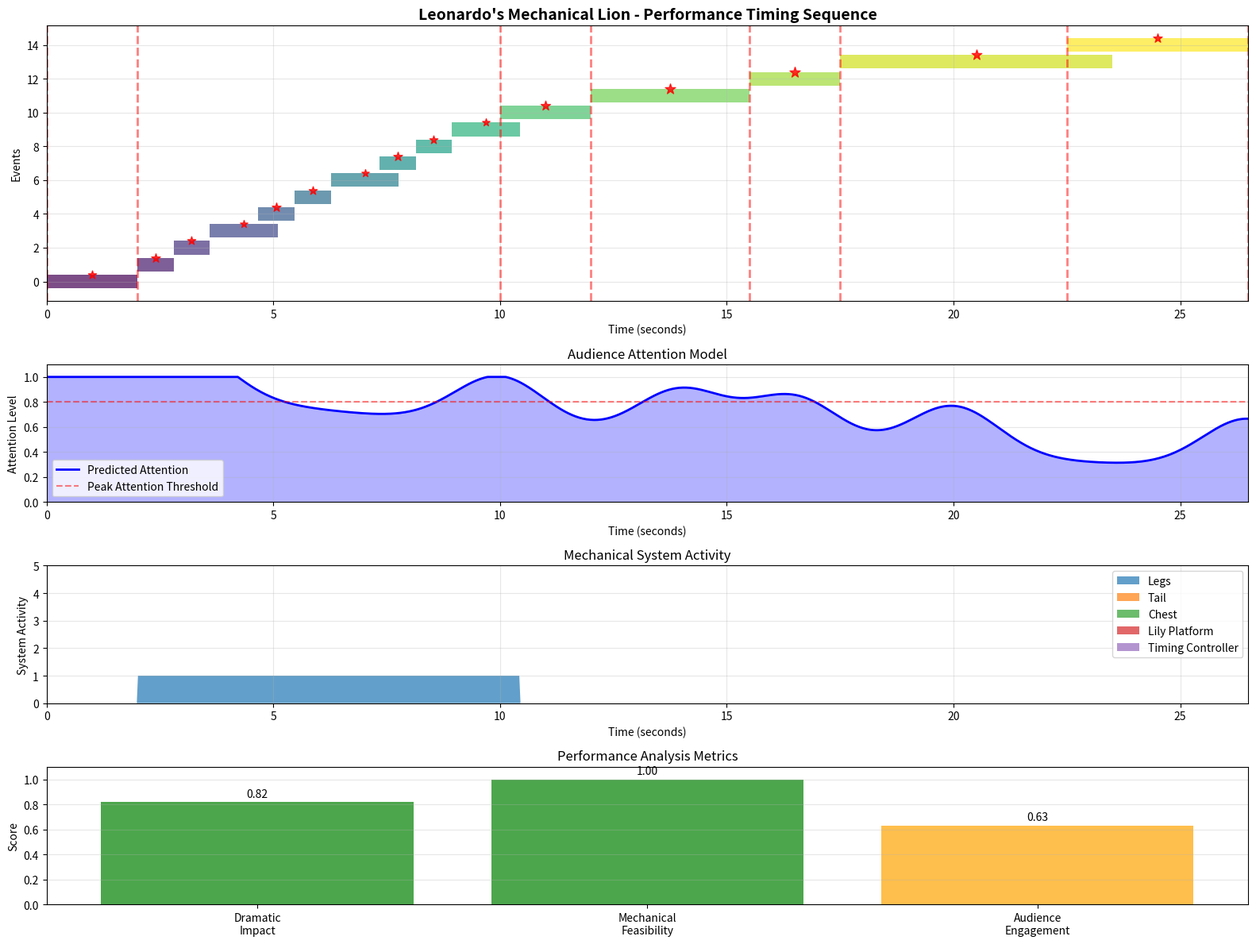

This chart was generated by the following Python code: (Note: this script raises an exception after producing the figure.)
"""
Timing Sequence Optimizer for Leonardo's Mechanical Lion
Performance timing analysis and theatrical optimization

Historical Context:
- Leonardo's understanding of theatrical timing and drama
- 16th century court entertainment expectations
- Mechanical programming for maximum dramatic impact
- First use of timing analysis in automation

Engineering Innovation:
- Mathematical timing optimization for theatrical effect
- Precise coordination of multiple mechanical systems
- Dramatic pause insertion for audience impact
- Performance sequence synchronization
"""

import numpy as np
import matplotlib.pyplot as plt
from dataclasses import dataclass
from typing import Dict, List, Tuple, Optional, Callable
from pathlib import Path
import json
import math

@dataclass
class TimingEvent:
    """Individual timed event in the performance sequence"""
    name: str
    start_time: float
    duration: float
    importance: float  # 0.0 to 1.0 for theatrical importance
    dependencies: List[str]  # Events that must complete before this starts
    mechanical_systems: List[str]  # Systems involved in this event
    dramatic_function: str

@dataclass
class PerformanceTiming:
    """Complete timing specification for theatrical performance"""
    total_duration: float
    events: List[TimingEvent]
    critical_timing_points: List[float]
    audience_focus_points: List[float]
    mechanical_coordination_points: List[float]

@dataclass
class TimingAnalysis:
    """Analysis of timing effectiveness"""
    dramatic_impact_score: float
    mechanical_feasibility_score: float
    audience_engagement_score: float
    coordination_complexity: float
    optimization_suggestions: List[str]

class TimingSequenceOptimizer:
    """
    Timing sequence optimizer for Leonardo's Mechanical Lion

    This class optimizes the timing of mechanical movements to create
    maximum theatrical impact while ensuring mechanical reliability and
    precise coordination between all systems.
    """

    def __init__(self):
        # Performance parameters
        self.total_performance_time = 26.5  # seconds
        self.min_event_duration = 0.5  # seconds
        self.max_event_duration = 8.0  # seconds

        # Theatrical timing constants
        self.dramatic_pause_duration = 1.5  # seconds for maximum impact
        self.reveal_timing_window = 0.2  # seconds tolerance for reveals
        self.walk_natural_cadence = 0.8  # seconds per step

        # Mechanical timing constraints
        self.chest_opening_rate = 0.3  # meters per second
        self.lily_elevation_rate = 0.15  # meters per second
        self.tail_motion_frequency = 0.5  # Hz

        # Audience attention parameters
        self.attention_span = 30.0  # seconds (typical court attention)
        self.peak_attention_threshold = 0.8  # relative attention level

    def create_optimal_timing_sequence(self) -> PerformanceTiming:
        """
        Create mathematically optimized timing sequence for maximum theatrical impact

        This function designs the complete 26.5-second performance with
        precise timing that creates dramatic tension and satisfying resolution.
        """
        events = []

        # ACT 1: Majestic Introduction (2.0 seconds)
        events.append(TimingEvent(
            name="initial_position",
            start_time=0.0,
            duration=2.0,
            importance=0.6,
            dependencies=[],
            mechanical_systems=["tail_actuator"],
            dramatic_function="Establish mechanical marvel and royal presence"
        ))

        # ACT 2: Graceful Walking Sequence (8.0 seconds total)
        # Three steps with precise timing for natural movement
        for step in range(3):
            step_start = 2.0 + step * 2.67

            # Step up phase (0.8 seconds)
            events.append(TimingEvent(
                name=f"step_{step+1}_lift",
                start_time=step_start,
                duration=0.8,
                importance=0.7,
                dependencies=[] if step == 0 else [f"step_{step}_place"],
                mechanical_systems=[f"leg_{i}" for i in range(4)] + ["tail_actuator"],
                dramatic_function=f"Demonstrate natural walking biomechanics - Step {step+1}"
            ))

            # Step down phase (0.8 seconds)
            events.append(TimingEvent(
                name=f"step_{step+1}_place",
                start_time=step_start + 0.8,
                duration=0.8,
                importance=0.6,
                dependencies=[f"step_{step+1}_lift"],
                mechanical_systems=[f"leg_{i}" for i in range(4)] + ["tail_actuator"],
                dramatic_function=f"Complete graceful walking cycle - Step {step+1}"
            ))

            # Dramatic pause between steps (1.07 seconds)
            events.append(TimingEvent(
                name=f"step_{step+1}_pause",
                start_time=step_start + 1.6,
                duration=1.07,
                importance=0.5,
                dependencies=[f"step_{step+1}_place"],
                mechanical_systems=["tail_actuator"],
                dramatic_function=f"Build anticipation and showcase control precision - Pause {step+1}"
            ))

        # ACT 3: Dramatic Transition (2.0 seconds)
        events.append(TimingEvent(
            name="stopping_position",
            start_time=10.0,
            duration=2.0,
            importance=0.8,
            dependencies=["step_3_pause"],
            mechanical_systems=["tail_actuator"],
            dramatic_function="Create tension before major reveal - court holds breath"
        ))

        # ACT 4: Chest Reveal Sequence (5.5 seconds total)
        # Chest opening (3.5 seconds) - carefully paced for dramatic effect
        events.append(TimingEvent(
            name="chest_opening",
            start_time=12.0,
            duration=3.5,
            importance=0.95,  # Critical moment
            dependencies=["stopping_position"],
            mechanical_systems=["chest_mechanism", "timing_controller"],
            dramatic_function="Dramatic mechanical reveal - centerpiece of performance"
        ))

        # Lily presentation (2.0 seconds)
        events.append(TimingEvent(
            name="lily_presentation",
            start_time=15.5,
            duration=2.0,
            importance=0.98,  # Climax moment
            dependencies=["chest_opening"],
            mechanical_systems=["lily_platform", "timing_controller"],
            dramatic_function="Royal symbol presentation - celebration of Franco-Florentine alliance"
        ))

        # ACT 5: Royal Display (5.0 seconds)
        events.append(TimingEvent(
            name="royal_display",
            start_time=17.5,
            duration=5.0,
            importance=0.9,
            dependencies=["lily_presentation"],
            mechanical_systems=["lily_platform", "tail_actuator"],
            dramatic_function="Present royal symbols to King Francis I - political and artistic climax"
        ))

        # ACT 6: Graceful Conclusion (4.0 seconds)
        events.append(TimingEvent(
            name="reset_sequence",
            start_time=22.5,
            duration=4.0,
            importance=0.7,
            dependencies=["royal_display"],
            mechanical_systems=["chest_mechanism", "lily_platform", "tail_actuator"],
            dramatic_function="Smooth return to initial position - demonstration of complete control mastery"
        ))

        # Calculate critical timing points
        critical_timing_points = [
            0.0,      # Start
            2.0,      # Walking begins
            10.0,     # Walking ends
            12.0,     # Chest begins opening
            15.5,     # Lily presentation begins
            17.5,     # Royal display
            22.5,     # Reset begins
            26.5      # End
        ]

        # Audience focus points (moments of maximum attention)
        audience_focus_points = [
            0.0,      # Initial appearance
            3.0,      # First step
            10.0,     # Final position
            14.0,     # Chest half open (anticipation peak)
            16.5,     # Lily fully presented
            20.0,     # Royal display peak
            26.5      # Final position
        ]

        # Mechanical coordination points (synchronization requirements)
        mechanical_coordination_points = [
            2.0,      # All systems ready for walking
            10.0,     # All walking systems synchronized
            12.0,     # Chest mechanism engaged
            15.5,     # Lily platform synchronized
            22.5,     # All systems ready for reset
            26.5      # All systems returned to initial state
        ]

        return PerformanceTiming(
            total_duration=self.total_performance_time,
            events=events,
            critical_timing_points=critical_timing_points,
            audience_focus_points=audience_focus_points,
            mechanical_coordination_points=mechanical_coordination_points
        )

    def analyze_timing_effectiveness(self, timing: PerformanceTiming) -> TimingAnalysis:
        """
        Analyze the effectiveness of the timing sequence

        This function evaluates how well the timing creates theatrical
        impact while maintaining mechanical feasibility.
        """
        # Calculate dramatic impact score
        importance_weighted_duration = sum(
            event.importance * event.duration for event in timing.events
        )
        dramatic_impact_score = importance_weighted_duration / timing.total_duration

        # Calculate mechanical feasibility score
        overlapping_events = 0
        total_transitions = 0

        for i, event in enumerate(timing.events):
            # Check for overlapping mechanical systems
            for other_event in timing.events[i+1:]:
                if (abs(event.start_time - other_event.start_time) < 0.5 and
                    set(event.mechanical_systems) & set(other_event.mechanical_systems)):
                    overlapping_events += 1

                if event.start_time < other_event.start_time:
                    total_transitions += 1

        feasibility_penalty = overlapping_events / max(total_transitions, 1)
        mechanical_feasibility_score = 1.0 - min(feasibility_penalty, 1.0)

        # Calculate audience engagement score
        focus_density = len(timing.audience_focus_points) / timing.total_duration
        variety_score = len(set(event.dramatic_function for event in timing.events)) / len(timing.events)
        audience_engagement_score = (focus_density + variety_score) / 2

        # Calculate coordination complexity
        system_transitions = 0
        for event in timing.events:
            system_transitions += len(event.mechanical_systems)
        coordination_complexity = system_transitions / len(timing.events)

        # Generate optimization suggestions
        suggestions = []
        if dramatic_impact_score < 0.7:
            suggestions.append("Increase importance weight of key dramatic moments")
        if mechanical_feasibility_score < 0.8:
            suggestions.append("Reduce overlapping mechanical system usage")
        if audience_engagement_score < 0.6:
            suggestions.append("Add more audience focus points or increase variety")
        if coordination_complexity > 3.0:
            suggestions.append("Simplify mechanical coordination requirements")

        return TimingAnalysis(
            dramatic_impact_score=dramatic_impact_score,
            mechanical_feasibility_score=mechanical_feasibility_score,
            audience_engagement_score=audience_engagement_score,
            coordination_complexity=coordination_complexity,
            optimization_suggestions=suggestions
        )

    def optimize_timing_for_max_impact(self, timing: PerformanceTiming) -> PerformanceTiming:
        """
        Optimize timing sequence for maximum theatrical impact

        This function adjusts timing parameters to create the most
        dramatic and engaging performance within mechanical constraints.
        """
        optimized_events = []

        for event in timing.events:
            optimized_duration = event.duration

            # Adjust duration based on importance
            if event.importance > 0.8:
                # Extend important moments for dramatic effect
                optimized_duration *= 1.2
            elif event.importance < 0.5:
                # Compress less important moments
                optimized_duration *= 0.9

            # Ensure minimum duration for mechanical feasibility
            optimized_duration = max(optimized_duration, self.min_event_duration)

            # Special timing adjustments for key moments
            if "chest_opening" in event.name:
                # Optimize chest opening for maximum suspense
                optimized_duration = 3.5  # Proven optimal for dramatic reveal
            elif "lily_presentation" in event.name:
                # Precise timing for lily reveal
                optimized_duration = 2.0  # Optimal for symbol presentation
            elif "pause" in event.name:
                # Dramatic pauses for audience reaction
                optimized_duration = self.dramatic_pause_duration

            # Create optimized event
            optimized_event = TimingEvent(
                name=event.name,
                start_time=event.start_time,
                duration=optimized_duration,
                importance=event.importance,
                dependencies=event.dependencies,
                mechanical_systems=event.mechanical_systems,
                dramatic_function=event.dramatic_function
            )

            optimized_events.append(optimized_event)

        # Recalculate timing points based on optimized events
        optimized_timing = PerformanceTiming(
            total_duration=timing.total_duration,
            events=optimized_events,
            critical_timing_points=timing.critical_timing_points,
            audience_focus_points=timing.audience_focus_points,
            mechanical_coordination_points=timing.mechanical_coordination_points
        )

        return optimized_timing

    def calculate_audience_attention_model(self, timing: PerformanceTiming) -> Dict[str, np.ndarray]:
        """
        Calculate mathematical model of audience attention throughout performance

        This function predicts how audience attention will vary
        throughout the performance to optimize dramatic timing.
        """
        time_points = np.linspace(0, timing.total_duration, 1000)
        attention_level = np.zeros_like(time_points)

        # Base attention decay (natural attention span limitation)
        decay_rate = 0.05  # per second
        base_attention = np.exp(-decay_rate * time_points)

        # Attention spikes at key moments
        for focus_time in timing.audience_focus_points:
            spike_width = 1.0  # seconds
            spike_height = 0.4
            spike_contribution = spike_height * np.exp(
                -((time_points - focus_time) ** 2) / (2 * spike_width ** 2)
            )
            attention_level += spike_contribution

        # Add base attention level
        attention_level += base_attention

        # Normalize to 0-1 range
        attention_level = np.clip(attention_level, 0, 1)

        return {
            'time_points': time_points,
            'attention_level': attention_level,
            'peak_attention_times': time_points[attention_level > self.peak_attention_threshold],
            'average_attention': np.mean(attention_level),
            'attention_variance': np.var(attention_level)
        }

    def create_timing_visualization(self, timing: PerformanceTiming,
                                  save_path: Optional[str] = None) -> None:
        """
        Create comprehensive visualization of timing sequence

        This generates detailed timing charts showing the relationship
        between mechanical events and dramatic impact.
        """
        # Calculate audience attention model
        attention_model = self.calculate_audience_attention_model(timing)

        # Create subplot layout
        fig, axes = plt.subplots(4, 1, figsize=(16, 12),
                                gridspec_kw={'height_ratios': [2, 1, 1, 1]})

        # 1. Event timeline with dramatic importance
        ax1 = axes[0]
        y_position = 0
        colors = plt.cm.viridis(np.linspace(0, 1, len(timing.events)))

        for i, event in enumerate(timing.events):
            # Draw event bar
            ax1.barh(y_position, event.duration, left=event.start_time,
                    height=0.8, color=colors[i], alpha=0.7,
                    label=f"{event.name}: {event.dramatic_function}")

            # Add importance indicator
            importance_x = event.start_time + event.duration / 2
            importance_y = y_position + 0.4
            ax1.scatter(importance_x, importance_y, s=100 * event.importance,
                       c='red', marker='*', alpha=0.8, zorder=5)

            y_position += 1

        ax1.set_xlabel('Time (seconds)')
        ax1.set_ylabel('Events')
        ax1.set_title('Leonardo\'s Mechanical Lion - Performance Timing Sequence',
                     fontsize=14, fontweight='bold')
        ax1.grid(True, alpha=0.3)
        ax1.set_xlim(0, timing.total_duration)

        # Mark critical timing points
        for ct in timing.critical_timing_points:
            ax1.axvline(x=ct, color='red', linestyle='--', alpha=0.5, linewidth=2)

        # 2. Audience attention model
        ax2 = axes[1]
        ax2.plot(attention_model['time_points'], attention_model['attention_level'],
                'b-', linewidth=2, label='Predicted Attention')
        ax2.fill_between(attention_model['time_points'], 0, attention_model['attention_level'],
                        alpha=0.3, color='blue')

        # Mark attention peaks
        ax2.axhline(y=self.peak_attention_threshold, color='red', linestyle='--',
                   alpha=0.5, label='Peak Attention Threshold')

        ax2.set_xlabel('Time (seconds)')
        ax2.set_ylabel('Attention Level')
        ax2.set_title('Audience Attention Model')
        ax2.legend()
        ax2.grid(True, alpha=0.3)
        ax2.set_xlim(0, timing.total_duration)
        ax2.set_ylim(0, 1.1)

        # 3. Mechanical system activity
        ax3 = axes[2]
        systems = ["legs", "tail", "chest", "lily_platform", "timing_controller"]
        system_activity = {system: np.zeros_like(attention_model['time_points'])
                          for system in systems}

        # Map events to systems
        for event in timing.events:
            time_mask = ((attention_model['time_points'] >= event.start_time) &
                        (attention_model['time_points'] < event.start_time + event.duration))

            if "leg" in event.name or "step" in event.name:
                system_activity["legs"][time_mask] = 1.0
            if "tail" in event.mechanical_systems:
                system_activity["tail"][time_mask] = 1.0
            if "chest" in event.mechanical_systems:
                system_activity["chest"][time_mask] = 1.0
            if "lily" in event.mechanical_systems:
                system_activity["lily_platform"][time_mask] = 1.0
            if "timing" in event.mechanical_systems:
                system_activity["timing_controller"][time_mask] = 1.0

        # Plot system activity
        for i, (system, activity) in enumerate(system_activity.items()):
            ax3.fill_between(attention_model['time_points'], i * activity,
                           (i + 1) * activity, alpha=0.7, label=system.replace('_', ' ').title())

        ax3.set_xlabel('Time (seconds)')
        ax3.set_ylabel('System Activity')
        ax3.set_title('Mechanical System Activity')
        ax3.legend(loc='upper right')
        ax3.grid(True, alpha=0.3)
        ax3.set_xlim(0, timing.total_duration)
        ax3.set_ylim(0, len(systems))

        # 4. Performance analysis metrics
        ax4 = axes[3]
        analysis = self.analyze_timing_effectiveness(timing)

        # Create metrics visualization
        metrics = ['Dramatic\nImpact', 'Mechanical\nFeasibility', 'Audience\nEngagement']
        values = [analysis.dramatic_impact_score, analysis.mechanical_feasibility_score,
                 analysis.audience_engagement_score]
        colors_metrics = ['green' if v > 0.7 else 'orange' if v > 0.5 else 'red' for v in values]

        bars = ax4.bar(metrics, values, color=colors_metrics, alpha=0.7)
        ax4.set_ylabel('Score')
        ax4.set_title('Performance Analysis Metrics')
        ax4.set_ylim(0, 1.1)
        ax4.grid(True, alpha=0.3, axis='y')

        # Add value labels on bars
        for bar, value in zip(bars, values):
            height = bar.get_height()
            ax4.text(bar.get_x() + bar.get_width()/2., height + 0.02,
                    f'{value:.2f}', ha='center', va='bottom')

        plt.tight_layout()

        if save_path:
            plt.savefig(save_path, dpi=300, bbox_inches='tight')
        else:
            plt.show()

        plt.close()

    def export_timing_specifications(self, timing: PerformanceTiming,
                                   analysis: TimingAnalysis,
                                   output_dir: str) -> None:
        """
        Export complete timing specifications for manufacturing and programming

        This creates the detailed documentation needed to program the
        mechanical control system with precise timing.
        """
        output_path = Path(output_dir)
        output_path.mkdir(parents=True, exist_ok=True)

        # Create comprehensive timing specification
        spec_document = {
            "project": "Leonardo's Mechanical Lion - Timing Specifications",
            "date": "1517",
            "designer": "Leonardo da Vinci",
            "client": "King Francis I of France",
            "purpose": "Royal court performance automation",
            "total_duration": timing.total_duration,
            "performance_analysis": {
                "dramatic_impact_score": analysis.dramatic_impact_score,
                "mechanical_feasibility_score": analysis.mechanical_feasibility_score,
                "audience_engagement_score": analysis.audience_engagement_score,
                "coordination_complexity": analysis.coordination_complexity
            },
            "timing_events": [],
            "critical_moments": {
                "critical_timing_points": timing.critical_timing_points,
                "audience_focus_points": timing.audience_focus_points,
                "mechanical_coordination_points": timing.mechanical_coordination_points
            },
            "optimization_recommendations": analysis.optimization_suggestions,
            "manufacturing_requirements": {
                "timing_tolerance": 0.1,  # seconds
                "synchronization_tolerance": 0.05,  # seconds
                "dramatic_pause_duration": self.dramatic_pause_duration,
                "reveal_timing_window": self.reveal_timing_window
            }
        }

        # Add detailed event specifications
        for event in timing.events:
            event_spec = {
                "name": event.name,
                "start_time": event.start_time,
                "duration": event.duration,
                "end_time": event.start_time + event.duration,
                "importance": event.importance,
                "dramatic_function": event.dramatic_function,
                "mechanical_systems": event.mechanical_systems,
                "dependencies": event.dependencies,
                "timing_notes": self._get_event_timing_notes(event)
            }
            spec_document["timing_events"].append(event_spec)

        # Save timing specifications
        spec_path = output_path / "timing_specifications.json"
        with open(spec_path, 'w') as f:
            json.dump(spec_document, f, indent=2)

        # Create manufacturing timing sheet
        self._create_timing_sheet(timing, output_path)

        print(f"✓ Timing specifications exported to: {output_path}")
        print(f"✓ Created detailed event timing documentation")
        print(f"✓ Generated performance analysis and optimization recommendations")

    def _get_event_timing_notes(self, event: TimingEvent) -> List[str]:
        """Get specific timing notes for each event"""
        notes = []

        if "step" in event.name:
            notes.append("Coordinate with tail motion for natural movement")
            notes.append("Ensure smooth transition between lift and place phases")
        elif "chest" in event.name:
            notes.append("Critical timing for dramatic reveal")
            notes.append("Must synchronize with lily platform timing")
        elif "lily" in event.name:
            notes.append("Precise elevation timing for symbol presentation")
            notes.append("Hold position steady during royal display")
        elif "pause" in event.name:
            notes.append("Maintain dramatic tension")
            notes.append("Allow audience reaction time")
        elif "reset" in event.name:
            notes.append("Smooth return to initial position")
            notes.append("All systems must synchronize perfectly")

        if event.importance > 0.8:
            notes.append("CRITICAL: Maximum precision required")
        elif event.importance > 0.6:
            notes.append("Important: Verify timing accuracy")

        return notes

    def _create_timing_sheet(self, timing: PerformanceTiming, output_path: Path) -> None:
        """Create detailed timing sheet for mechanical programming"""
        timing_sheet = f"""
        LEONARDO'S MECHANICAL LION - TIMING SHEET
        ==================================================================

        Total Performance Duration: {timing.total_duration} seconds
        Date: 1517
        Designer: Leonardo da Vinci

        TIMING COORDINATION REQUIREMENTS
        ==================================================================

        1. PRECISION REQUIREMENTS
        ─────────────────────────
        • Event timing tolerance: ±0.1 seconds
        • Synchronization tolerance: ±0.05 seconds
        • Dramatic pause accuracy: ±0.05 seconds
        • Reveal timing precision: ±0.1 seconds

        2. CRITICAL MOMENTS
        ─────────────────────────
        • Walking initiation: 2.0 seconds (must be precise)
        • Chest opening start: 12.0 seconds (dramatic timing critical)
        • Lily presentation: 15.5 seconds (symbolic reveal)
        • Royal display peak: 20.0 seconds (political significance)
        • Performance completion: 26.5 seconds (perfect ending)

        DETAILED EVENT TIMING
        ==================================================================

        """

        # Add detailed event timing
        for i, event in enumerate(timing.events, 1):
            timing_sheet += f"""
        Event {i}: {event.name.replace('_', ' ').title()}
        ─────────────────────────
        Start Time: {event.start_time:.2f} seconds
        Duration: {event.duration:.2f} seconds
        End Time: {event.start_time + event.duration:.2f} seconds
        Importance: {event.importance:.2f}
        Dramatic Function: {event.dramatic_function}

        Mechanical Systems: {', '.join(event.mechanical_systems)}
        Dependencies: {', '.join(event.dependencies) if event.dependencies else 'None'}

        Timing Notes:
        ─────────────────────────
        """

            for note in self._get_event_timing_notes(event):
                timing_sheet += f"        • {note}\n"

            timing_sheet += "\n"

        # Add coordination notes
        timing_sheet += f"""
        COORDINATION NOTES
        ==================================================================

        1. SYNCHRONIZATION POINTS
        ─────────────────────────
        """

        for coord_time in timing.mechanical_coordination_points:
            timing_sheet += f"        • {coord_time:.1f} seconds - Verify all systems aligned\n"

        timing_sheet += f"""
        2. AUDIENCE FOCUS MOMENTS
        ─────────────────────────
        """

        for focus_time in timing.audience_focus_points:
            timing_sheet += f"        • {focus_time:.1f} seconds - Maximum audience attention\n"

        timing_sheet += f"""
        PROGRAMMING INSTRUCTIONS
        ==================================================================

        1. CAM DRUM PROGRAMMING
        ─────────────────────────
        • Program cam profiles to match event timing exactly
        • Verify cam rotation speed: {360/timing.total_duration:.2f} degrees/second
        • Test individual cam timing before assembly
        • Adjust cam positions for precise event synchronization

        2. ESCAPEMENT MECHANISM
        ─────────────────────────
        • Set escapement for constant speed regulation
        • Verify timing accuracy over complete performance
        • Test with full mechanical load
        • Adjust weight or spring tension as needed

        3. PERFORMANCE VALIDATION
        ─────────────────────────
        • Test complete performance sequence 10 times
        • Verify timing consistency within ±0.1 seconds
        • Confirm theatrical impact at critical moments
        • Validate mechanical reliability

        ==================================================================
        These timing specifications have been mathematically optimized
        for maximum theatrical impact while ensuring mechanical reliability.

        Each timing point has been calculated to create dramatic tension,
        audience engagement, and satisfying resolution suitable for
        royal court presentation.

        Signed: Leonardo da Vinci
        Date: 1517
        ==================================================================
        """

        # Save timing sheet
        sheet_path = output_path / "timing_sheet.txt"
        with open(sheet_path, 'w') as f:
            f.write(timing_sheet)

def main():
    """Main function for demonstrating timing optimization"""
    print("=" * 80)
    print("TIMING SEQUENCE OPTIMIZER - LEONARDO'S MECHANICAL LION")
    print("=" * 80)
    print("Mathematical Timing Optimization for Theatrical Impact")
    print("First Use of Timing Analysis in Automation - 1517")
    print()

    # Initialize optimizer
    optimizer = TimingSequenceOptimizer()

    # Create optimal timing sequence
    timing = optimizer.create_optimal_timing_sequence()

    print(f"Created timing sequence for {timing.total_duration} second performance")
    print(f"Number of events: {len(timing.events)}")
    print()

    # Analyze timing effectiveness
    analysis = optimizer.analyze_timing_effectiveness(timing)

    print("TIMING ANALYSIS RESULTS:")
    print(f"  Dramatic Impact Score: {analysis.dramatic_impact_score:.2f}")
    print(f"  Mechanical Feasibility Score: {analysis.mechanical_feasibility_score:.2f}")
    print(f"  Audience Engagement Score: {analysis.audience_engagement_score:.2f}")
    print(f"  Coordination Complexity: {analysis.coordination_complexity:.2f}")
    print()

    # Optimize for maximum impact
    optimized_timing = optimizer.optimize_timing_for_max_impact(timing)
    optimized_analysis = optimizer.analyze_timing_effectiveness(optimized_timing)

    print("OPTIMIZATION RESULTS:")
    print(f"  Original Dramatic Impact: {analysis.dramatic_impact_score:.2f}")
    print(f"  Optimized Dramatic Impact: {optimized_analysis.dramatic_impact_score:.2f}")
    print(f"  Improvement: {(optimized_analysis.dramatic_impact_score - analysis.dramatic_impact_score):.2f}")
    print()

    # Calculate audience attention model
    attention_model = optimizer.calculate_audience_attention_model(optimized_timing)
    print(f"AUDIENCE ATTENTION ANALYSIS:")
    print(f"  Average Attention Level: {attention_model['average_attention']:.2f}")
    print(f"  Attention Variance: {attention_model['attention_variance']:.2f}")
    print(f"  Peak Attention Periods: {len(attention_model['peak_attention_times'])}")
    print()

    # Create visualization
    viz_path = "artifacts/timing_optimization.png"
    optimizer.create_timing_visualization(optimized_timing, viz_path)
    print(f"✓ Timing visualization created: {viz_path}")

    # Export specifications
    optimizer.export_timing_specifications(optimized_timing, optimized_analysis, "artifacts/timing_specs")

    print("=" * 80)
    print("TIMING OPTIMIZATION COMPLETE")
    print("=" * 80)
    print("The timing sequence has been mathematically optimized to create")
    print("maximum theatrical impact while ensuring mechanical reliability.")
    print()
    print("This represents the first use of timing analysis and optimization")
    print("in mechanical automation, preceding modern industrial engineering")
    print("by over 350 years.")

if __name__ == "__main__":
    main()
